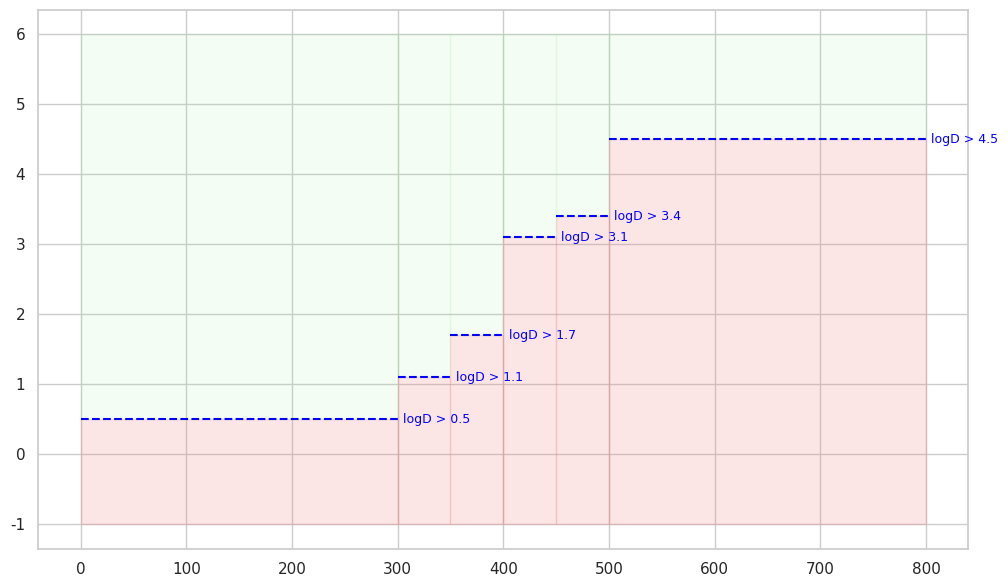

The script that saved this image: (Note: this script raises an exception after producing the figure.)
import matplotlib.pyplot as plt
import seaborn as sns
import numpy as np

# Use seaborn styling for clean plot
sns.set(style="whitegrid", context="notebook")

# Set up figure size and resolution
plt.figure(figsize=(12, 7), dpi=120)

# Define the color map for true permeability classes
color_map = {
    "Low": "#e74c3c",       # red
    "Moderate": "#f39c12",  # orange
    "High": "#27ae60"       # green
}

# Define Waring rule thresholds as (MW_min, MW_max, required_logD_to_pass)
waring_thresholds = [
    (0, 300, 0.5),
    (300, 350, 1.1),
    (350, 400, 1.7),
    (400, 450, 3.1),
    (450, 500, 3.4),
    (500, 800, 4.5)  # extended to match x-axis
]

# Plot shaded regions: red = Waring fail zone, green = pass zone
for mw_min, mw_max, logd_thresh in waring_thresholds:
    # Waring FAIL zone (below the threshold line)
    plt.fill_betweenx(
        y=[-1, logd_thresh],      # y-range from bottom up to the threshold
        x1=mw_min,
        x2=mw_max,
        color='lightcoral',
        alpha=0.2
    )
    # Waring PASS zone (above the threshold line)
    plt.fill_betweenx(
        y=[logd_thresh, 6],       # y-range from threshold to top
        x1=mw_min,
        x2=mw_max,
        color='lightgreen',
        alpha=0.1
    )
    # Draw the threshold boundary line
    plt.hlines(
        y=logd_thresh,
        xmin=mw_min,
        xmax=mw_max,
        colors='blue',
        linestyles='dashed',
        linewidth=1.5
    )
    # Optional: label the line
    plt.text(
        x=mw_max + 5,         # small offset to the right
        y=logd_thresh,
        s=f"logD > {logd_thresh}",
        fontsize=9,
        verticalalignment='center',
        color='blue'
    )

# Scatterplot: MW vs logD, colored by Permeability_Class
sns.scatterplot(
    data=df,
    x='MW',
    y='logD',
    hue='Permeability_Class',
    palette=color_map,
    s=70,
    alpha=0.85,
    edgecolor='black',
    linewidth=0.5
)

# Set axis limits and labels
plt.xlim(0, 800)        # Extend MW range
plt.ylim(-1, 7)         # Reasonable logD scale for most drug-like molecules
plt.xlabel("Molecular Weight (g/mol)", fontsize=13)
plt.ylabel("logD", fontsize=13)
plt.title("MW vs logD with Waring Rule Zones and True Permeability", fontsize=15)

# Legend formatting
plt.legend(title="True Permeability", loc='upper left', frameon=True)

# Layout fix
plt.tight_layout()
plt.show()
